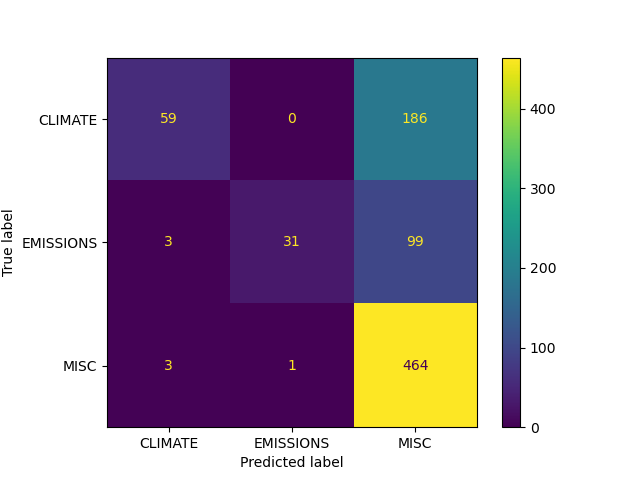

Values plotted in this chart, from the file beside it:
Test, Predict
CLIMATE, CLIMATE
CLIMATE, MISC
CLIMATE, CLIMATE
CLIMATE, MISC
CLIMATE, MISC
CLIMATE, MISC
CLIMATE, MISC
CLIMATE, MISC
CLIMATE, MISC
CLIMATE, CLIMATE
CLIMATE, MISC
CLIMATE, MISC
CLIMATE, CLIMATE
CLIMATE, MISC
CLIMATE, CLIMATE
CLIMATE, MISC
EMISSIONS, MISC
CLIMATE, CLIMATE
CLIMATE, MISC
CLIMATE, MISC
CLIMATE, MISC
CLIMATE, MISC
EMISSIONS, MISC
CLIMATE, MISC
CLIMATE, MISC
CLIMATE, MISC
CLIMATE, MISC
CLIMATE, MISC
CLIMATE, MISC
CLIMATE, MISC
CLIMATE, MISC
EMISSIONS, MISC
CLIMATE, MISC
CLIMATE, MISC
CLIMATE, MISC
CLIMATE, MISC
EMISSIONS, MISC
CLIMATE, MISC
CLIMATE, MISC
CLIMATE, MISC
CLIMATE, MISC
CLIMATE, MISC
CLIMATE, MISC
CLIMATE, MISC
CLIMATE, MISC
CLIMATE, CLIMATE
CLIMATE, CLIMATE
CLIMATE, MISC
CLIMATE, CLIMATE
CLIMATE, CLIMATE
CLIMATE, CLIMATE
EMISSIONS, MISC
EMISSIONS, MISC
EMISSIONS, MISC
CLIMATE, CLIMATE
EMISSIONS, MISC
CLIMATE, MISC
EMISSIONS, MISC
CLIMATE, MISC
CLIMATE, MISC
... 786 more rows
